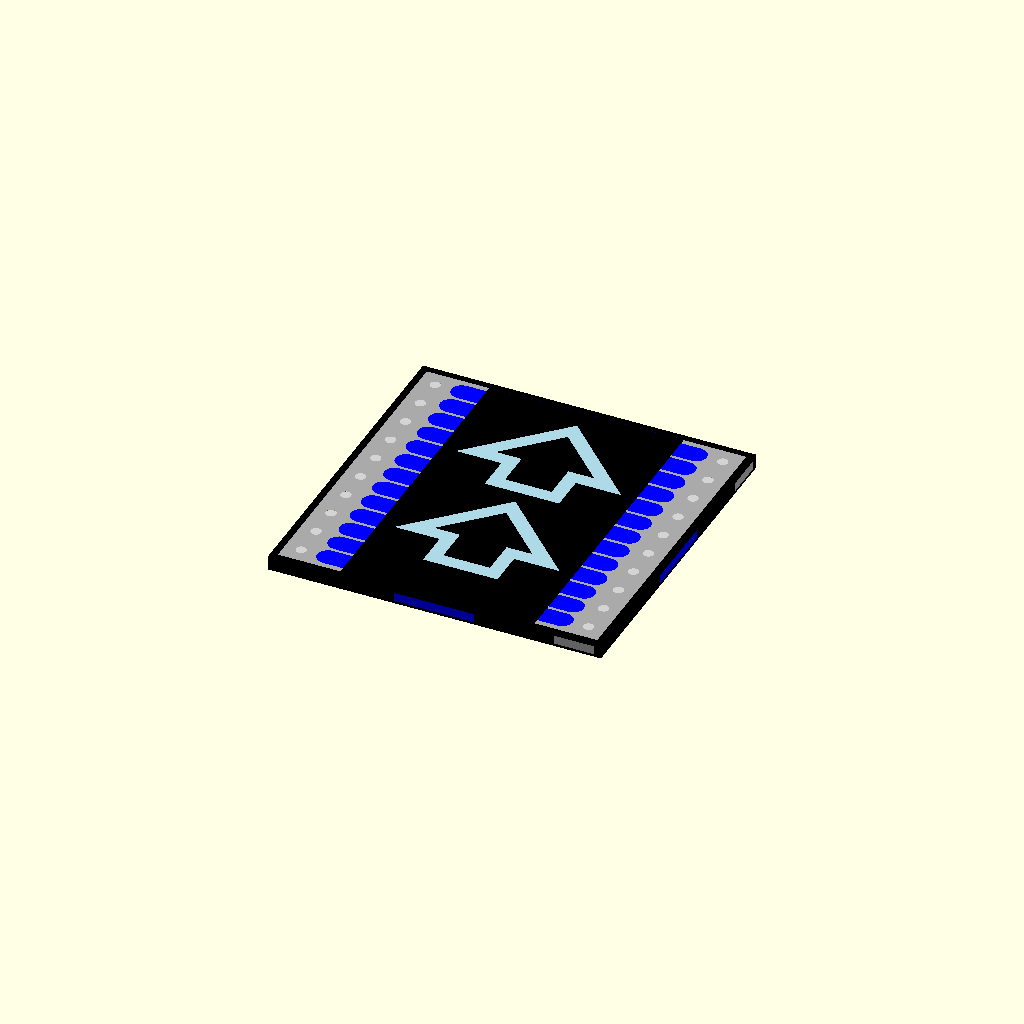
Cell 1: the model at its default parameters.
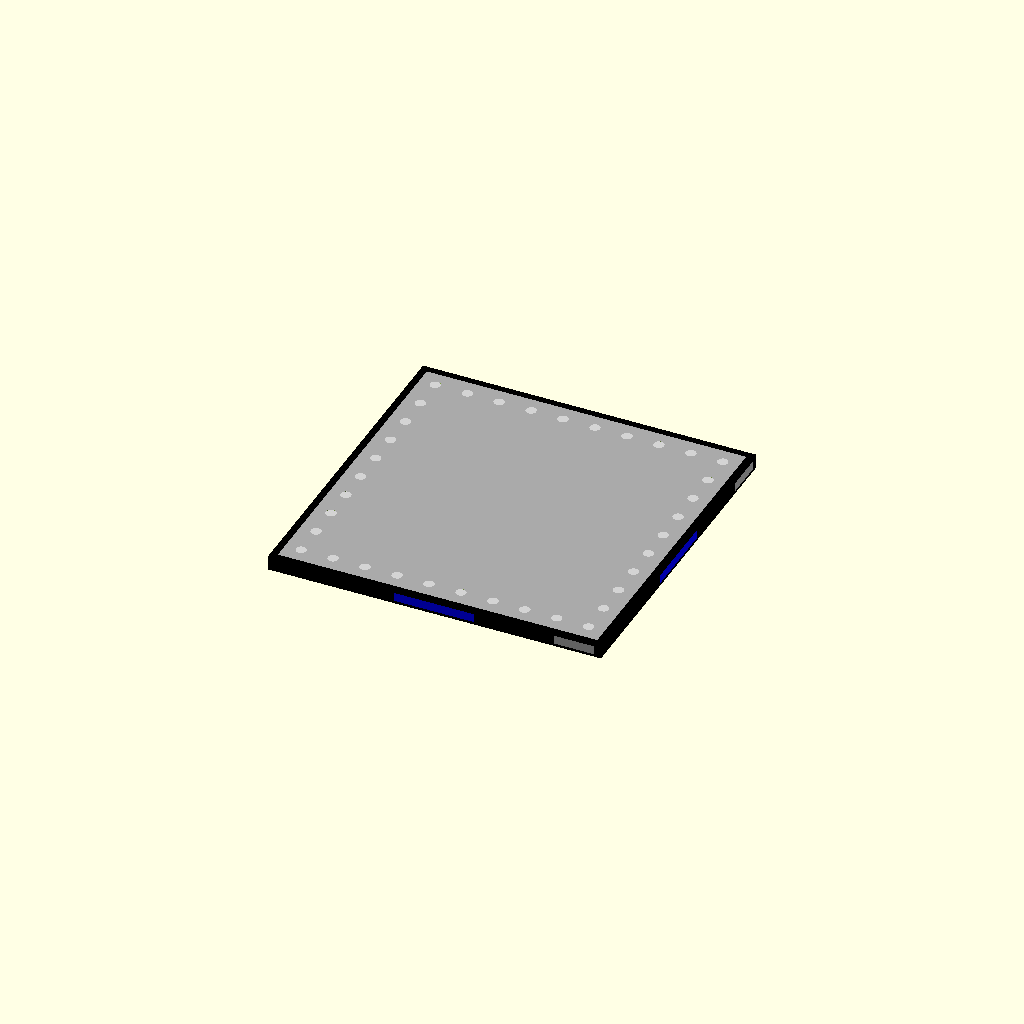
Cell 2: straight = false (everything else at default).
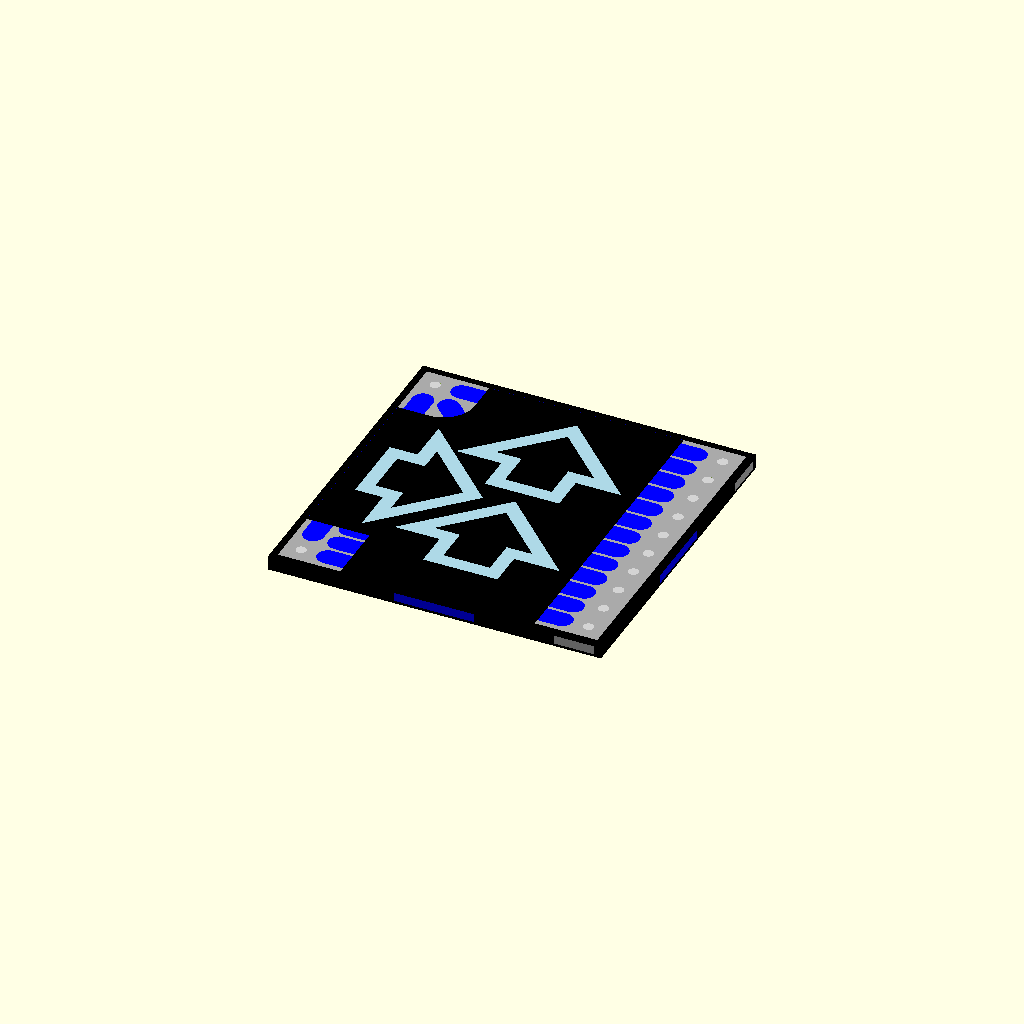
Cell 3: left_turn = true (everything else at default).
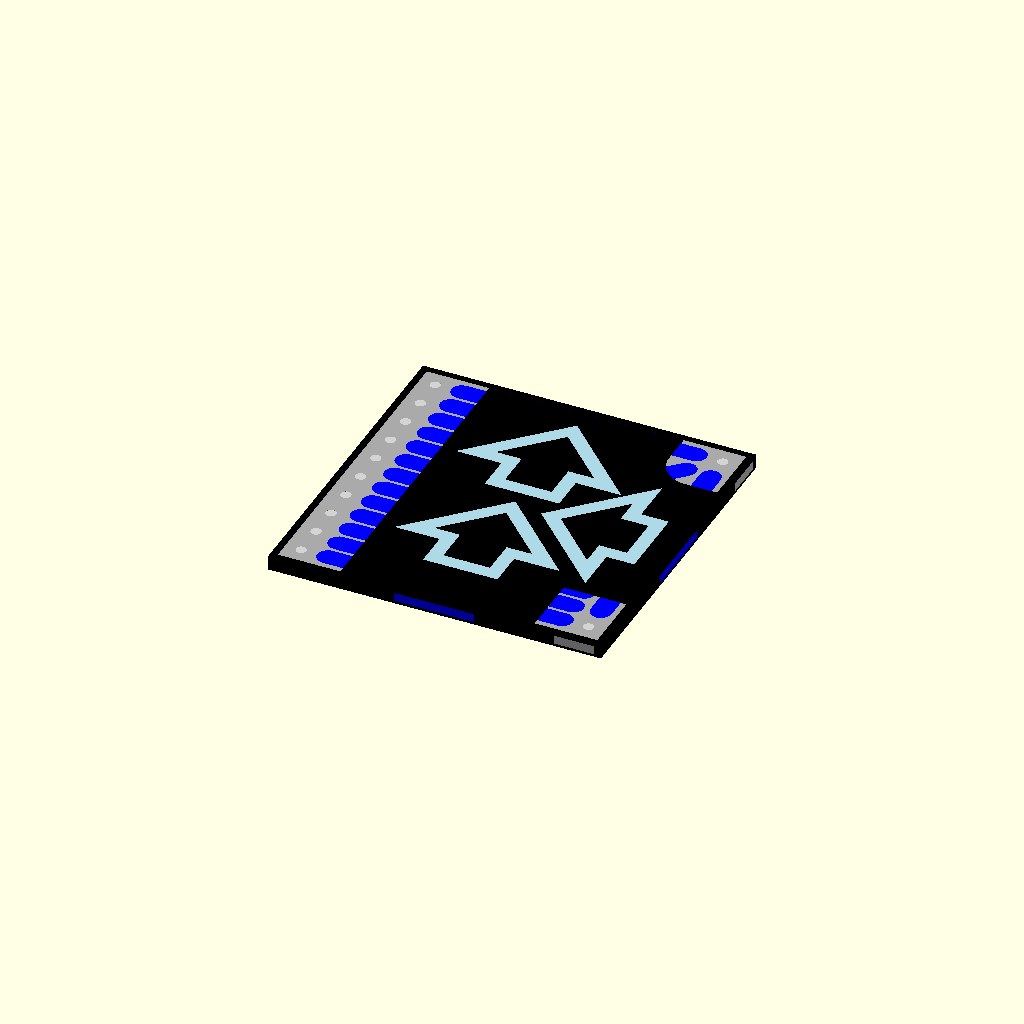
Cell 4 — right_turn set to true, the other parameters unchanged.
All cells are drawn from one camera (rotation 55°, 0°, 25°, orthographic, colour scheme Cornfield), so only the parameter changes between them.
The OpenSCAD source (scad/element20.scad):
// element20.scad — straight double-speed belt tile (two blue arrows)
// Units: inches

straight     = true;
left_turn    = false;
right_turn   = false;
double_speed = true;

include <sub_base_plate.scad>
include <sub_belts.scad>

plate_colors = [undef, undef, "blue", "blue", undef, undef];

roller_color = "blue";
arrow_color  = "lightblue";

difference() {
    plate(plate_colors);
    roller_slots();
    belt_cutout();
}
rollers();
belt();
arrow();
Customizer parameters (derived from the source; name, type, default, range or options):
straight: bool, default true
left_turn: bool, default false
right_turn: bool, default false
double_speed: bool, default true
roller_color: string, default "blue"
arrow_color: string, default "lightblue"
